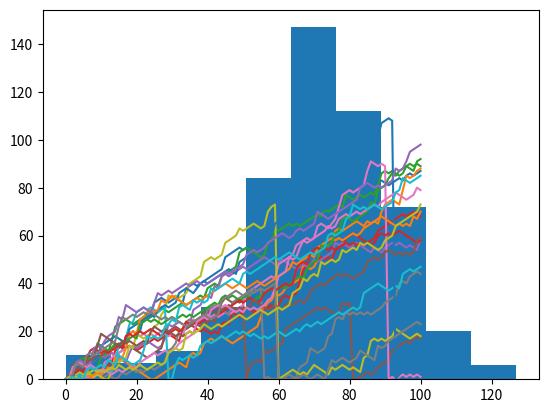

This figure's Python source:
# -*- coding: utf-8 -*-
"""Python basics learn april 2025 part 2.ipynb

Automatically generated by Colab.

Original file is located at
    https://colab.research.google.com/<link-removed>
"""

import numpy as np
import matplotlib.pyplot as plt
np.random.seed(123)
final_tails = []
for x in range (100):
  tails = [0]
  for x in range (10):
    coin = np.random.randint(0,2)
    tails.append(tails[x] + coin)
  final_tails.append(tails[-1])
print(final_tails)

import numpy as np
import matplotlib.pyplot as plt
np.random.seed(123)
final_tails = []
for x in range (100):
  tails = [0]
  for x in range (10):
    coin = np.random.randint(0,2)
    tails.append(tails[x] + coin)
  final_tails.append(tails[-1])
plt.hist(final_tails, bins = 10)
plt.show()

#histogram 1,000 runs
import numpy as np
import matplotlib.pyplot as plt
np.random.seed(123)
final_tails = []
for x in range (1000):
  tails = [0]
  for x in range (10):
    coin = np.random.randint(0,2)
    tails.append(tails[x] + coin)
  final_tails.append(tails[-1])
plt.hist(final_tails, bins = 10)
plt.show()

#histogram 10,000 runs
import numpy as np
import matplotlib.pyplot as plt
np.random.seed(123)
final_tails = []
for x in range (10000):
  tails = [0]
  for x in range (10):
    coin = np.random.randint(0,2)
    tails.append(tails[x] + coin)
  final_tails.append(tails[-1])
plt.hist(final_tails, bins = 10)
plt.show()

# numpy and matplotlib imported, seed set.

# initialize and populate all_walks
all_walks = []
for i in range(5) :
    random_walk = [0]
    for x in range(100) :
        step = random_walk[-1]
        dice = np.random.randint(1,7)
        if dice <= 2:
            step = max(0, step - 1)
        elif dice <= 5:
            step = step + 1
        else:
            step = step + np.random.randint(1,7)
        random_walk.append(step)
    all_walks.append(random_walk)

# Convert all_walks to NumPy array: np_aw
np_aw = np.array(all_walks)

# Plot np_aw and show
plt.plot(np_aw)
plt.show()

# Clear the figure
plt.clf()

# Transpose np_aw: np_aw_t
np_aw_t = np.transpose(np_aw)

# Plot np_aw_t and show
plt.plot (np_aw_t)
plt.show()

# numpy and matplotlib imported, seed set

# clear the plot so it doesn't get cluttered if you run this many times
plt.clf()

# Simulate random walk 20 times
all_walks = []
for i in range(20) :
    random_walk = [0]
    for x in range(100) :
        step = random_walk[-1]
        dice = np.random.randint(1,7)
        if dice <= 2:
            step = max(0, step - 1)
        elif dice <= 5:
            step = step + 1
        else:
            step = step + np.random.randint(1,7)

        # Implement clumsiness
        if np.random.rand() <= 0.005 :
            step = 0

        random_walk.append(step)
    all_walks.append(random_walk)

# Create and plot np_aw_t
np_aw_t = np.transpose(np.array(all_walks))
plt.plot(np_aw_t)
plt.show()

import numpy as np
import matplotlib.pyplot as plt

np.random.seed(123)  # Seed set

# Simulate random walk 500 times
all_walks = []
for i in range(500):
    random_walk = [0]
    for x in range(100):
        step = random_walk[-1]
        dice = np.random.randint(1, 7)
        if dice <= 2:
            step = max(0, step - 1)
        elif dice <= 5:
            step = step + 1
        else:
            step = step + np.random.randint(1, 7)
        if np.random.rand() <= 0.001:
            step = 0
        random_walk.append(step)
    all_walks.append(random_walk)

# Create and plot np_aw_t
np_aw_t = np.transpose(np.array(all_walks))

# Select last row from np_aw_t: ends
ends = np_aw_t[-1, :]

# Plot histogram of ends, display plot
plt.hist(ends)
plt.show()

#Calculate the odds
count = 0
for end in ends:
    if end >= 60:
        count += 1
chance = count / 500
print(chance)

x = ["a","b","c","d"]

x[:] and x[:-1]

x[1:] and x[:4]

x[-3:]and x[1:]

6/8

"""**New Topic: Data Manipulation with PANDAS**"""

import numpy as np
numpy1 = np.array([17.2, 20.0, 8.25, 9.50])
numpy2 = np.array([13.0, 24.0, 8.25, 9.0])
print(numpy1[numpy1>numpy2])

"""JOINING DATA with PANDAS"""

x = [-1,-2]
del(x[0])
print(x[0])

x = ["d","a","t","a"]
print(x[1])

seasons = ["spring", "summer", "fall", "winter"]
del(seasons[1])
print(seasons[1])